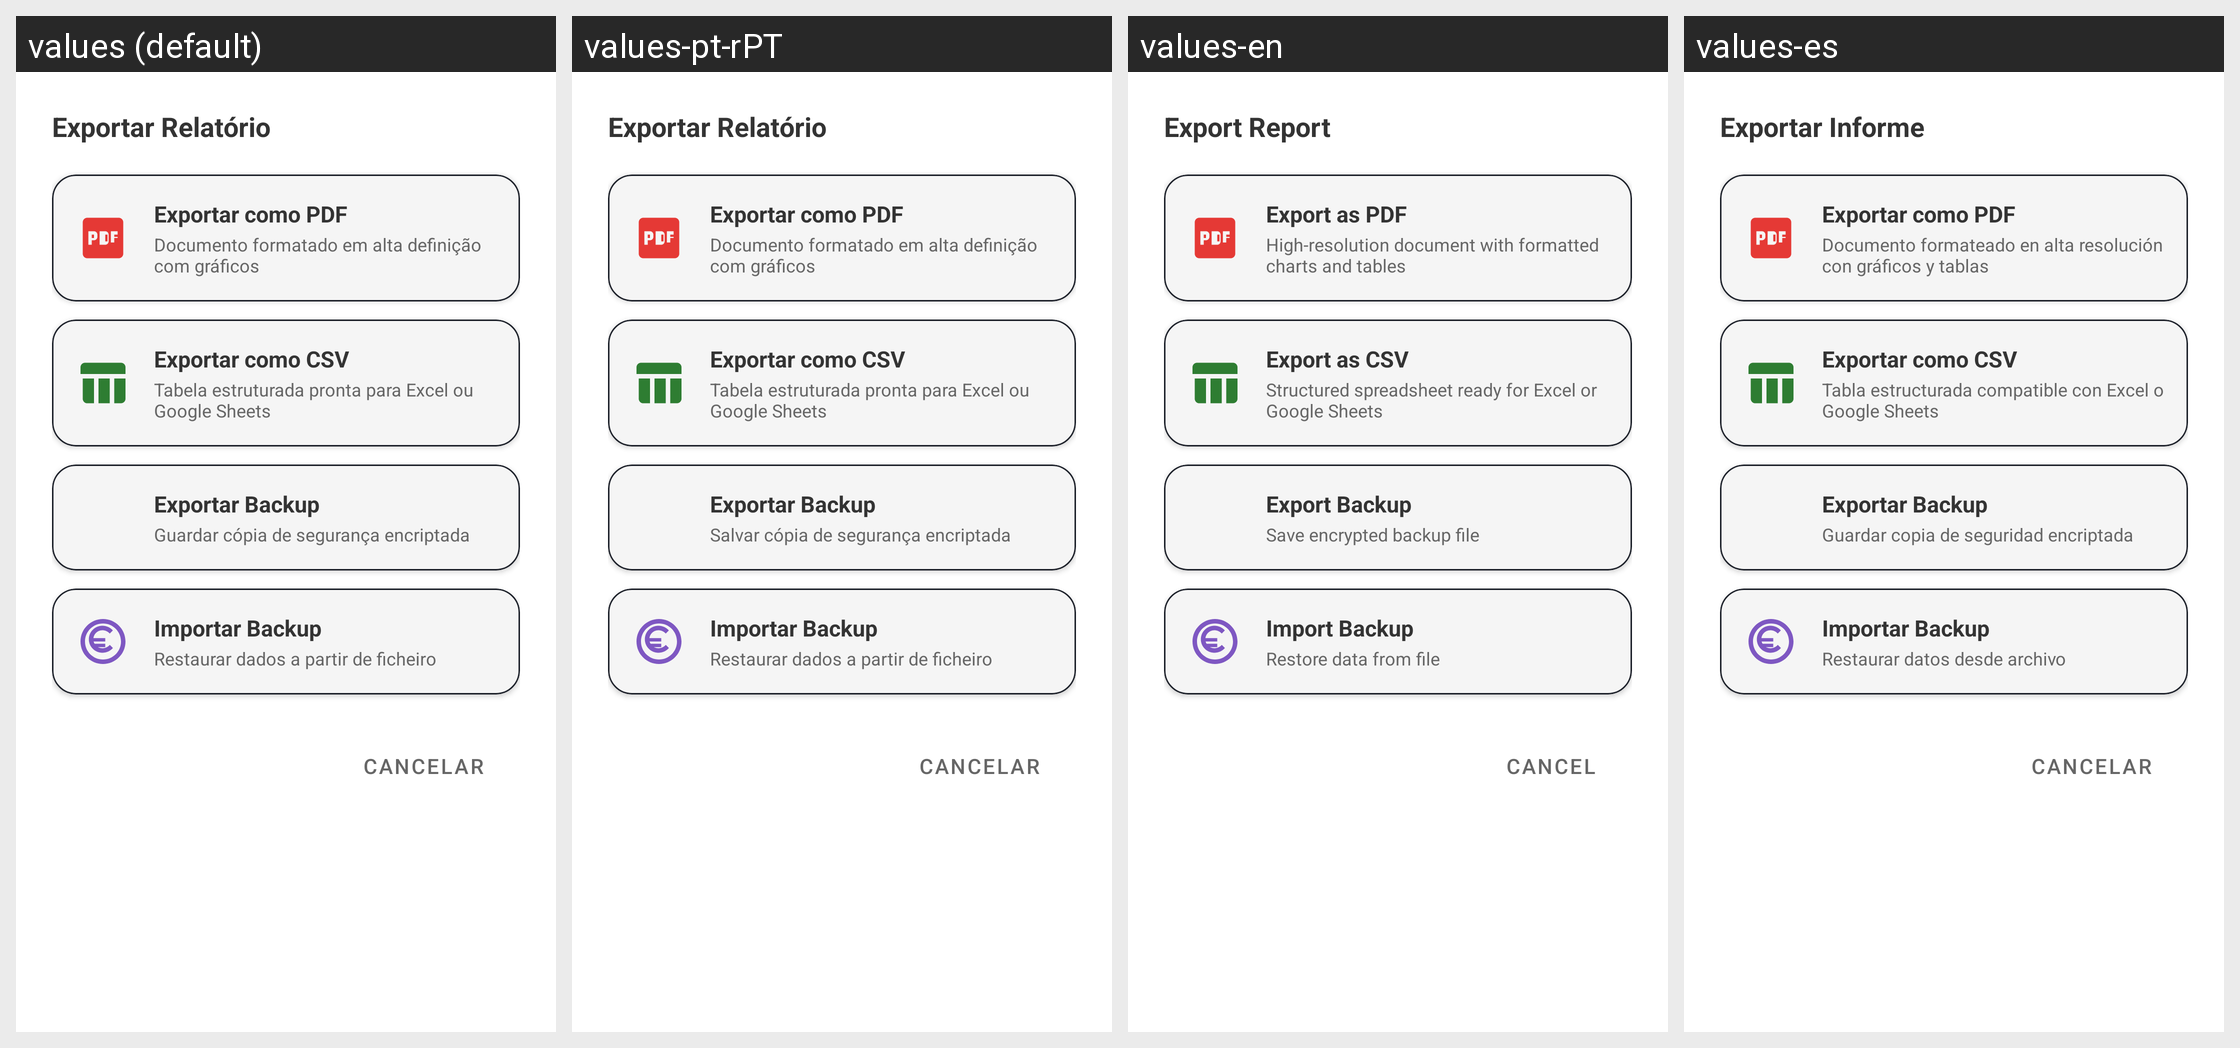

Translations of the strings shown on this Android screen, per locale in the grid:
Android screen res/layout/dialog_exportar_relatorio.xml rendered under 4 locales, left to right: values (default), values-pt-rPT, values-en, values-es. Device: Nexus 5 (rendered at 1080×1920; each locale shown at half size, 540×960, under a caption strip naming it); theme Theme.Finly.
Other locales in the repository, not shown: values-pt-rBR.
Strings drawn on this screen, with the default value and each locale's value (text and hints the layout hard-codes, and strings that could not be matched under every locale, appear in the picture but are not listed):

menu_exportar
  values: Exportar Relatório
  values-pt-rPT: Exportar Relatório
  values-en: Export Report
  values-es: Exportar Informe

exportar_btn_pdf
  values: Exportar como PDF
  values-pt-rPT: Exportar como PDF
  values-en: Export as PDF
  values-es: Exportar como PDF

exportar_sub_pdf
  values: Documento formatado em alta definição com gráficos
  values-pt-rPT: Documento formatado em alta definição com gráficos
  values-en: High-resolution document with formatted charts and tables
  values-es: Documento formateado en alta resolución con gráficos y tablas

exportar_btn_csv
  values: Exportar como CSV
  values-pt-rPT: Exportar como CSV
  values-en: Export as CSV
  values-es: Exportar como CSV

exportar_sub_csv
  values: Tabela estruturada pronta para Excel ou Google Sheets
  values-pt-rPT: Tabela estruturada pronta para Excel ou Google Sheets
  values-en: Structured spreadsheet ready for Excel or Google Sheets
  values-es: Tabla estructurada compatible con Excel o Google Sheets

btn_exportar_backup
  values: Exportar Backup
  values-pt-rPT: Exportar Backup
  values-en: Export Backup
  values-es: Exportar Backup

exportar_sub_backup
  values: Guardar cópia de segurança encriptada
  values-pt-rPT: Salvar cópia de segurança encriptada
  values-en: Save encrypted backup file
  values-es: Guardar copia de seguridad encriptada

btn_importar_backup
  values: Importar Backup
  values-pt-rPT: Importar Backup
  values-en: Import Backup
  values-es: Importar Backup

importar_sub_backup
  values: Restaurar dados a partir de ficheiro
  values-pt-rPT: Restaurar dados a partir de ficheiro
  values-en: Restore data from file
  values-es: Restaurar datos desde archivo

btn_cancelar
  values: Cancelar
  values-pt-rPT: Cancelar
  values-en: Cancel
  values-es: Cancelar
